Labelled photos from "property_conditions", an image-classification folder in springboardmentorLive/Reality_AI. The possible labels are: global collapse, non collapse, partial collapse.

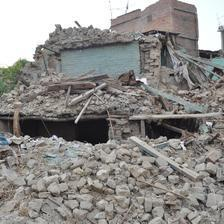
Label: global collapse

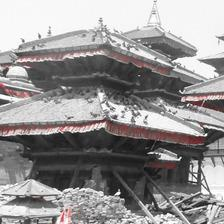
Label: partial collapse

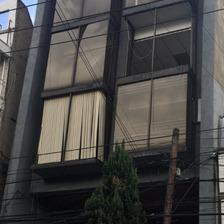
Label: non collapse

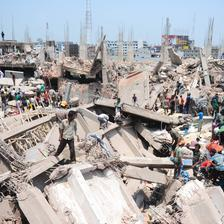
Label: global collapse

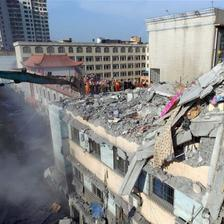
Label: partial collapse

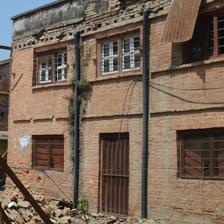
Label: non collapse
